The GitHub repository Ngangbam-Elvish/Brain-Tumor-Classification contains a labelled image folder "balanced_dataset" with 4 categories: glioma, meningioma, no tumor, pituitary tumor. Examples follow, each with its label.

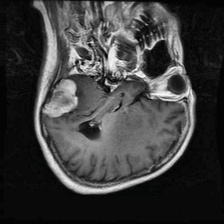
Label: meningioma

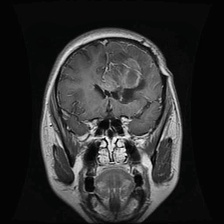
Label: glioma

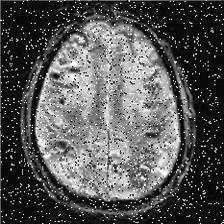
Label: no tumor

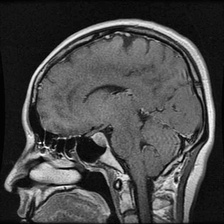
Label: pituitary tumor

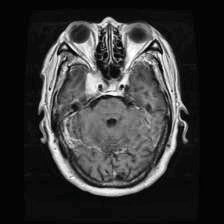
Label: meningioma

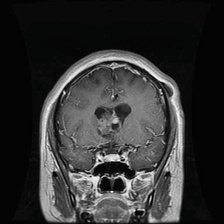
Label: glioma
